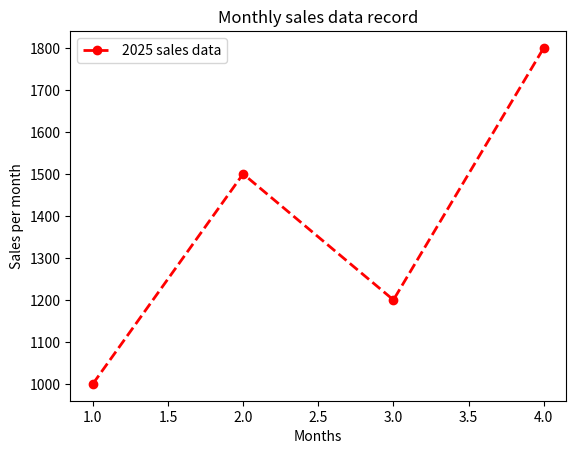

Python code for this plot:
import matplotlib.pyplot as plt

# x = [1, 2, 3, 4, 5]
# y = [15, 20, 10, 45, 30]
# print(x)
# plt.plot(x, y)
# plt.show()

## plt.plot(x, y color='color name', linestyle='', linewidth='', marker='marker symbol', label='label name')

months = [1, 2, 3, 4]
sales = [1000, 1500, 1200, 1800]
plt.plot(months, sales, color='red', linestyle='--', linewidth=2, marker='o', label='2025 sales data')
plt.title('Monthly sales data record')
plt.xlabel('Months')
plt.ylabel('Sales per month')
plt.legend(loc='upper left')
plt.show()
